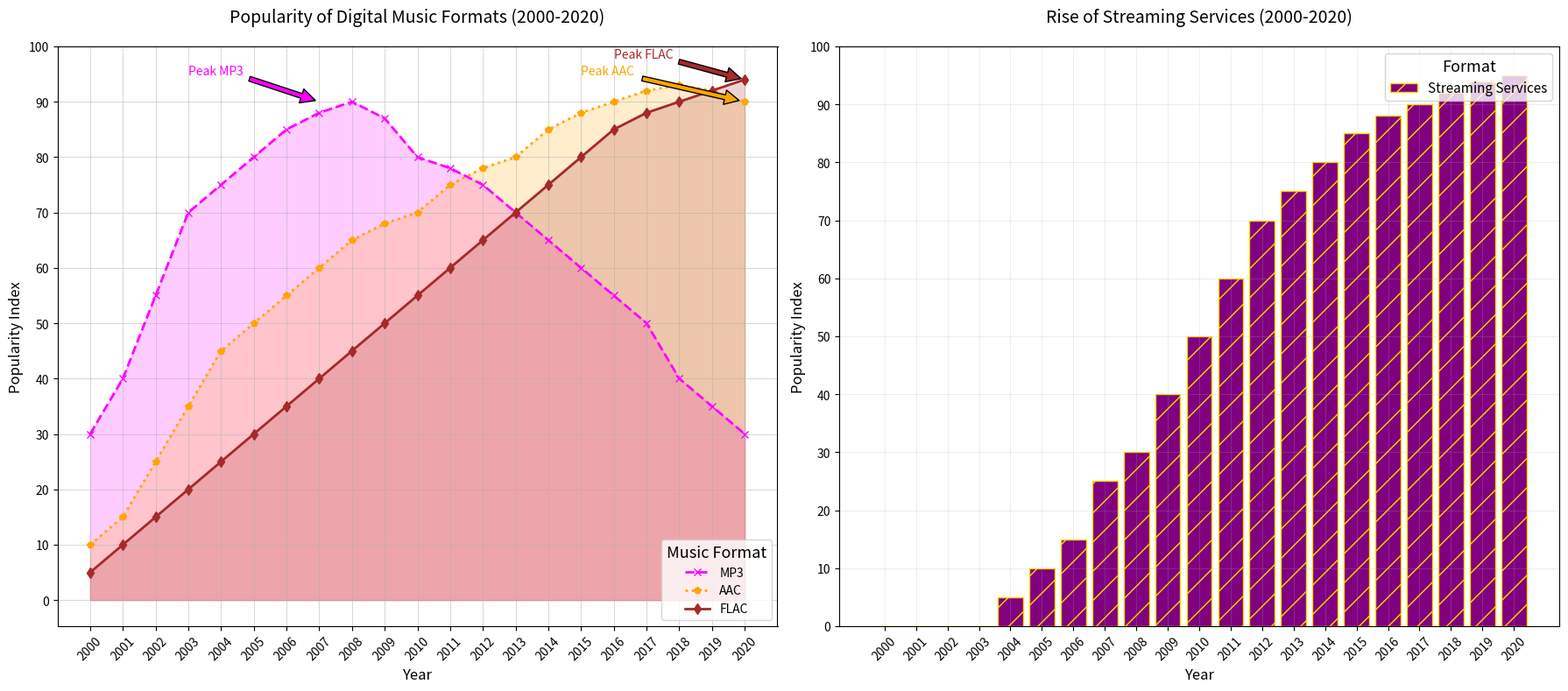

The script that saved this image:
import matplotlib.pyplot as plt
import numpy as np

years = np.arange(2000, 2021)
mp3_popularity = [30, 40, 55, 70, 75, 80, 85, 88, 90, 87, 80, 78, 75, 70, 65, 60, 55, 50, 40, 35, 30]
aac_popularity = [10, 15, 25, 35, 45, 50, 55, 60, 65, 68, 70, 75, 78, 80, 85, 88, 90, 92, 93, 92, 90]
flac_popularity = [5, 10, 15, 20, 25, 30, 35, 40, 45, 50, 55, 60, 65, 70, 75, 80, 85, 88, 90, 92, 94]
streaming_popularity = [0, 0, 0, 0, 5, 10, 15, 25, 30, 40, 50, 60, 70, 75, 80, 85, 88, 90, 92, 94, 95]

fig, ax = plt.subplots(nrows=1, ncols=2, figsize=(18, 8))

# Altered styles for the line plot
ax[0].plot(years, mp3_popularity, marker='x', linestyle='--', linewidth=2, color='magenta', label='MP3')
ax[0].plot(years, aac_popularity, marker='p', linestyle=':', linewidth=2, color='orange', label='AAC')
ax[0].plot(years, flac_popularity, marker='d', linestyle='-', linewidth=2, color='brown', label='FLAC')
ax[0].fill_between(years, mp3_popularity, color='magenta', alpha=0.2)
ax[0].fill_between(years, aac_popularity, color='orange', alpha=0.2)
ax[0].fill_between(years, flac_popularity, color='brown', alpha=0.2)
ax[0].set_title('Popularity of Digital Music Formats (2000-2020)', fontsize=14, pad=20)
ax[0].set_xlabel('Year', fontsize=12)
ax[0].set_ylabel('Popularity Index', fontsize=12)
ax[0].set_xticks(years)
ax[0].set_xticklabels(years, rotation=45)
ax[0].set_yticks(np.arange(0, 101, 10))
ax[0].grid(True, which='major', linestyle='-', linewidth=0.7, alpha=0.5)
ax[0].legend(loc='lower right', fontsize=10, title='Music Format', title_fontsize='13')

# Alterations in annotations
ax[0].annotate('Peak MP3', xy=(2007, 90), xytext=(2003, 95), arrowprops=dict(facecolor='magenta', shrink=0.05), fontsize=10, color='magenta')
ax[0].annotate('Peak AAC', xy=(2020, 90), xytext=(2015, 95), arrowprops=dict(facecolor='orange', shrink=0.05), fontsize=10, color='orange')
ax[0].annotate('Peak FLAC', xy=(2020, 94), xytext=(2016, 98), arrowprops=dict(facecolor='brown', shrink=0.05), fontsize=10, color='brown')

# Bar chart with a different style
ax[1].bar(years, streaming_popularity, color='purple', edgecolor='gold', hatch='/', label='Streaming Services')
ax[1].set_title('Rise of Streaming Services (2000-2020)', fontsize=14, pad=20)
ax[1].set_xlabel('Year', fontsize=12)
ax[1].set_ylabel('Popularity Index', fontsize=12)
ax[1].set_xticks(years)
ax[1].set_xticklabels(years, rotation=45)
ax[1].set_yticks(np.arange(0, 101, 10))
ax[1].grid(True, which='both', linestyle='-', linewidth=0.5, alpha=0.3)
ax[1].legend(loc='upper right', fontsize=11, title='Format', title_fontsize='13')

plt.tight_layout()
plt.show()
